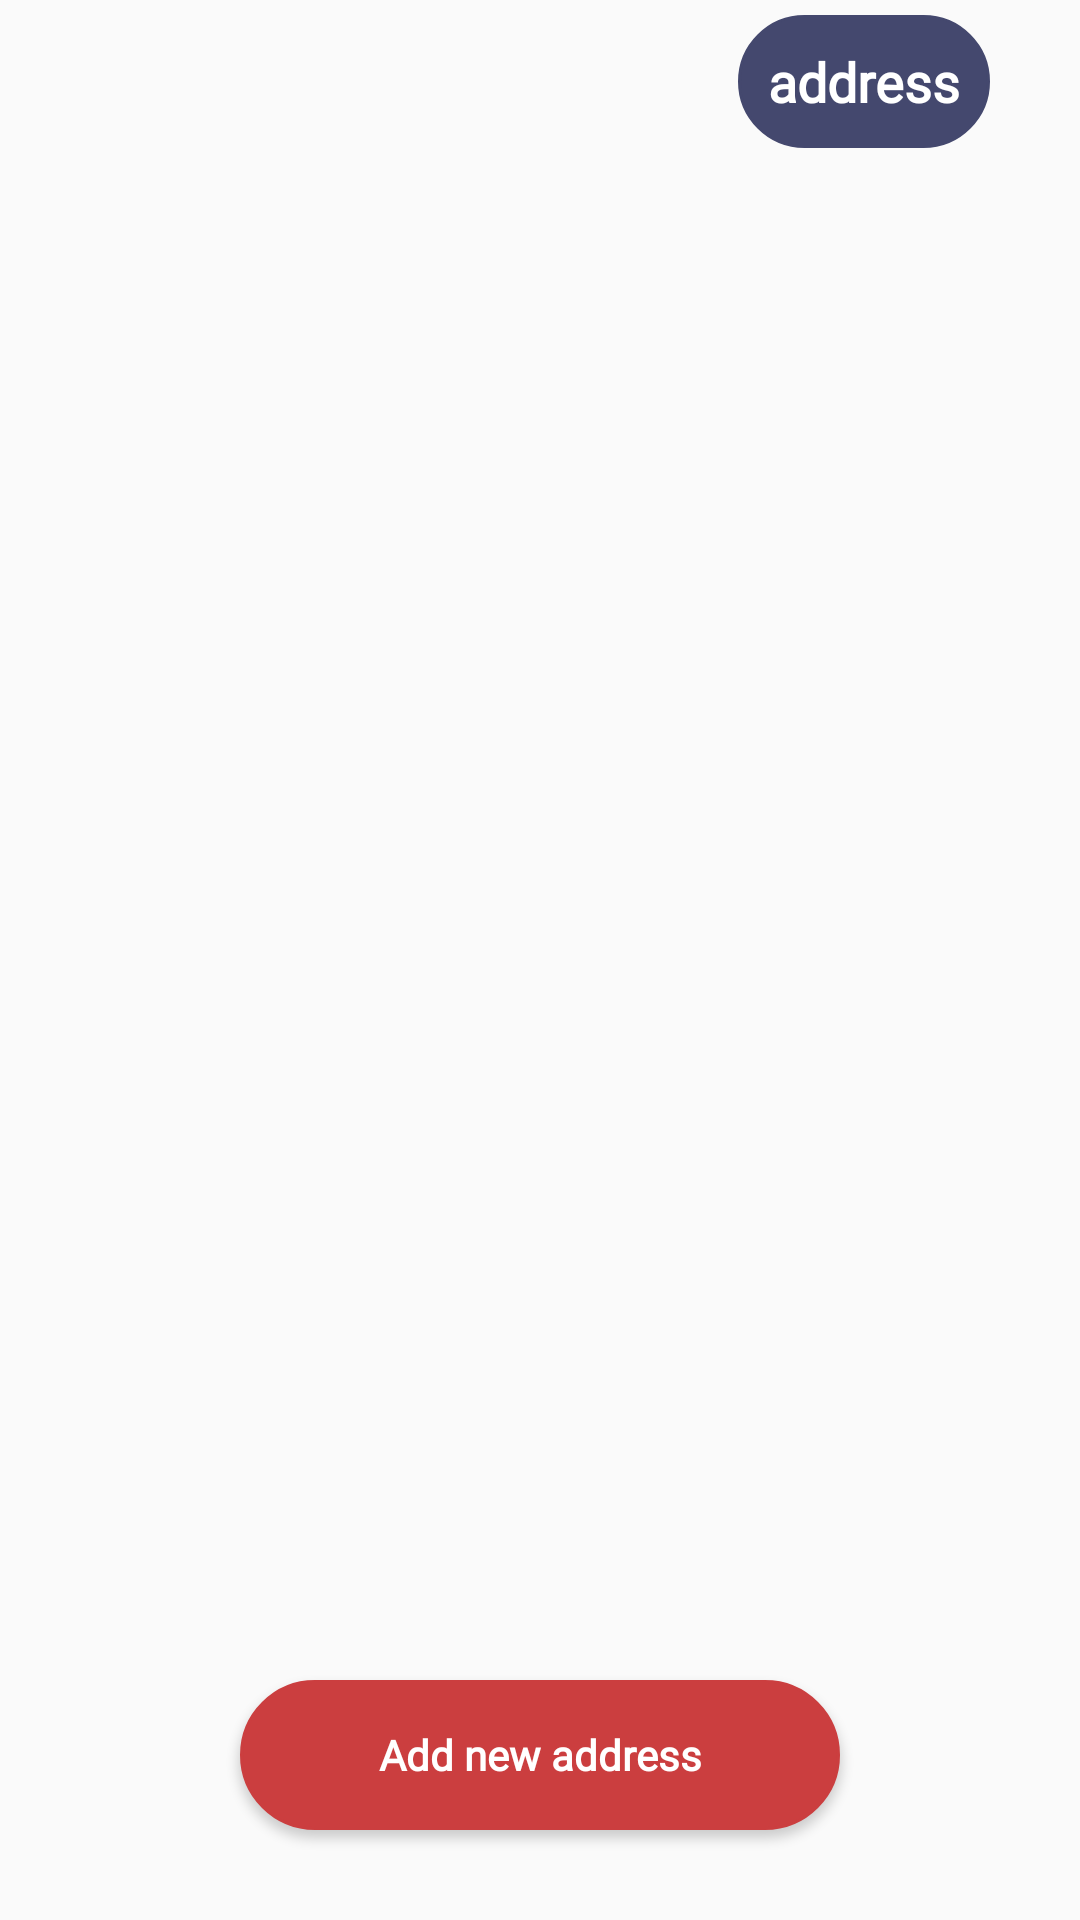

The Android layout XML behind this screen, and the referenced resources:
<!-- AndroidManifest.xml: application theme AppTheme -->
<!-- res/layout/fragment_address.xml -->
<?xml version="1.0" encoding="utf-8"?>
<FrameLayout xmlns:android="http://schemas.android.com/apk/res/android"
    xmlns:tools="http://schemas.android.com/tools"
    android:layout_width="match_parent"
    android:layout_height="match_parent"
    xmlns:app="http://schemas.android.com/apk/res-auto"
    android:background="@color/transparent"
    >
    <RelativeLayout
        android:layout_width="match_parent"
        android:layout_height="match_parent">


                <RelativeLayout
                    android:paddingLeft="5dp"
                    android:layout_marginRight="5dp"
                    android:layout_marginLeft="5dp"
                    android:paddingTop="5dp"
                    android:paddingBottom="5dp"

                    android:paddingRight="5dp"
                    android:layout_width="match_parent"
                    android:layout_height="match_parent">
                    <TextView
                        android:layout_width="wrap_content"
                        android:layout_height="wrap_content"
                        android:text="@string/addresses"
                        android:textStyle="bold"
                        android:textColor="@color/white"
                        android:layout_marginRight="20dp"
                        android:fontFamily="@font/taj"
                        android:layout_marginLeft="20dp"
                        android:layout_alignParentEnd="true"
                        android:textSize="18dp"
                        android:id="@+id/title"
                        android:background="@drawable/backshapeblue"
                        />
                    <androidx.recyclerview.widget.RecyclerView
                        android:layout_width="match_parent"
                        android:layout_height="wrap_content"
                        android:layout_below="@id/title"
                        android:id="@+id/recyclerview2"
                        android:orientation="horizontal"
                        android:layout_gravity="center"
                        app:reverseLayout="true"
                        android:layout_centerHorizontal="true"
                        android:layout_marginRight="13dp"
                        android:layout_marginLeft="13dp"
                        android:layout_marginTop="15dp"
                        android:padding="1dp"
                        android:layout_above="@id/appCompatButtonRegister"
                        >

                    </androidx.recyclerview.widget.RecyclerView>
                    <androidx.appcompat.widget.AppCompatButton
                        android:id="@+id/appCompatButtonRegister"
                        android:background="@drawable/backshapered"
                        android:layout_width="200dp"
                        android:layout_centerHorizontal="true"
                        android:layout_alignParentBottom="true"
                        android:layout_height="50dp"
                        android:layout_marginTop="25dp"
                        android:layout_marginBottom="25dp"
                        android:textAllCaps="false"
                        android:textStyle="bold"
                        android:fontFamily="@font/taj"
                        android:textColor="@color/white"
                        android:text="@string/add_new_address" />
                </RelativeLayout>
    </RelativeLayout>
    <ProgressBar
        android:id="@+id/progressBar_subject"
        style="?android:attr/progressBarStyleLarge"
        android:layout_width="wrap_content"
        android:indeterminateDrawable="@drawable/progress"
        android:layout_height="wrap_content"
        android:layout_centerInParent="true"
        android:layout_gravity="center"
        android:indeterminate="false"
        android:visibility="gone" />
</FrameLayout>
<!-- resources referenced by this layout -->
<resources>
  <!-- drawable backshapeblue (drawable) -->
  <shape
      xmlns:android="http://schemas.android.com/apk/res/android"
      android:shape="rectangle"   >
  
      <solid
          android:color="@color/blue" >
      </solid>
  
      <stroke
          android:width="1dp"
          android:color="@color/blue" >
      </stroke>
  
      <padding
          android:left="10dp"
          android:top="10dp"
          android:right="10dp"
          android:bottom="10dp"    >
      </padding>
  
      <corners
          android:radius="40dp"   >
      </corners>
  
  </shape>
  <!-- drawable backshapered (drawable) -->
  <shape
      xmlns:android="http://schemas.android.com/apk/res/android"
      android:shape="rectangle"   >
  
      <solid
          android:color="@color/red_dark" >
      </solid>
  
      <stroke
          android:width="1dp"
          android:color="@color/red_dark" >
      </stroke>
  
      <padding
          android:left="10dp"
          android:top="10dp"
          android:right="10dp"
          android:bottom="10dp"    >
      </padding>
  
      <corners
          android:radius="40dp"   >
      </corners>
  
  </shape>
  <!-- drawable progress (drawable) -->
  <?xml version="1.0" encoding="utf-8"?>
  <rotate xmlns:android="http://schemas.android.com/apk/res/android"
      android:fromDegrees="0"
      android:pivotX="50%"
      android:pivotY="50%"
      android:toDegrees="360" >
  
      <shape
          android:innerRadiusRatio="3"
          android:shape="ring"
          android:thicknessRatio="8"
          android:useLevel="false" >
  
          <size
              android:height="76dip"
              android:width="76dip" />
  
          <gradient
              android:angle="0"
              android:endColor="@color/red_dark"
              android:centerColor="@color/red"
              android:startColor="@color/blue"
              android:type="sweep"
              android:useLevel="false" />
  
      </shape>
  
  </rotate>
  <string name="add_new_address">Add new address</string>
  <string name="addresses">address</string>
  <style name="AppTheme" parent="Theme.AppCompat.Light.NoActionBar">
          
          <item name="colorPrimary">@color/colorPrimary</item>
          <item name="colorPrimaryDark">@color/colorPrimaryDark</item>
          <item name="colorAccent">@color/colorAccent</item>
          <item name="colorControlNormal">#c5c5c5</item>
  
      </style>
  <color name="blue">#44486e</color>
  <color name="red_dark">#cb3e3f</color>
  <color name="red">#ff5f67</color>
  <color name="colorPrimary">#44486e</color>
  <color name="colorPrimaryDark">#44486e</color>
  <color name="colorAccent">#ff5f67</color>
  <!-- not gathered from this repository: default colours our renderer supplied (Android Studio template values) -->
  <color name="white">#FFFFFFFF</color>
</resources>
